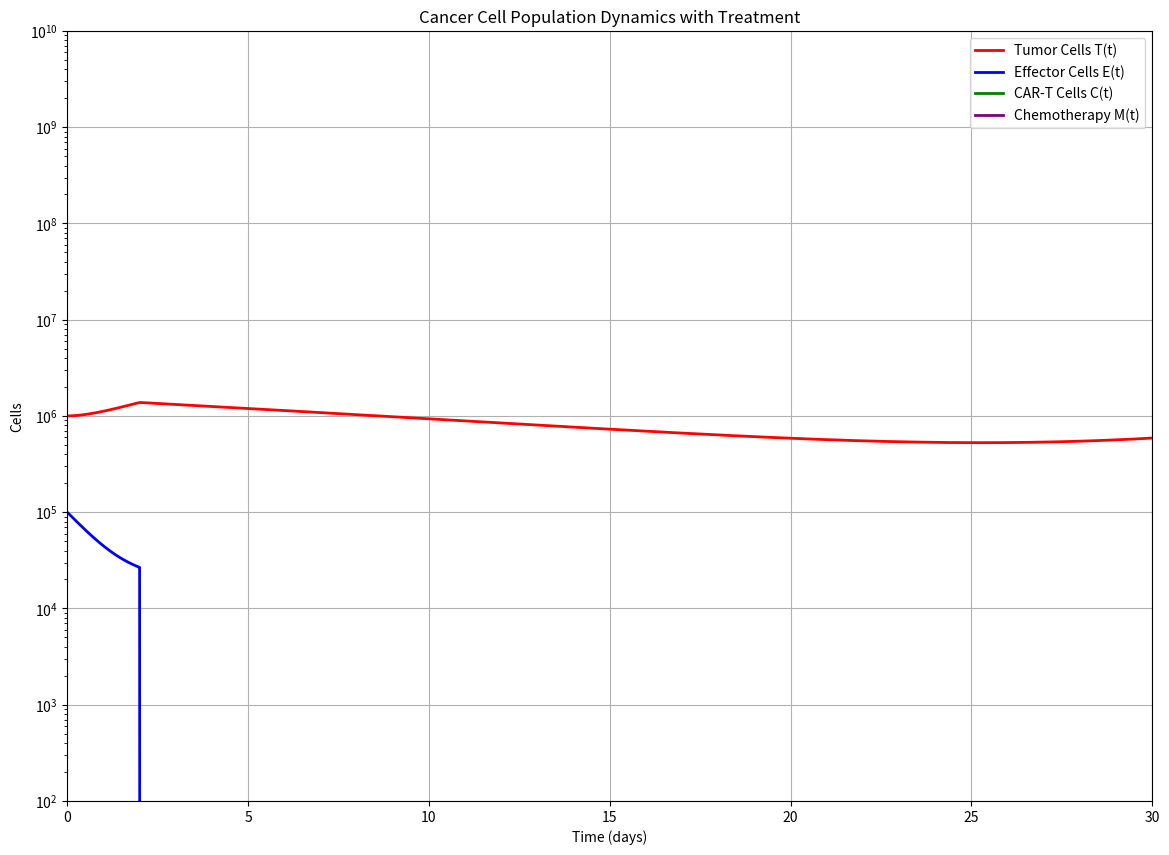

This figure's Python source:
import numpy as np
from scipy.integrate import odeint
import matplotlib.pyplot as plt

# Defining the model
def model(y, t, params):  # Added 't' as odeint expects this
    T, E, C, M = y
    a, b, dE, s, l, mE, g, jE, qE, k, KE, KC, mC, jC, qC, dC, gammaM, KT = params
    epsilon = 1e-6
    
    T_safe = max(T, epsilon)
    E_safe = max(E, epsilon)
    C_safe = max(C, epsilon)
    
    DE = dE * (E_safe / T_safe)**l / (s + (E_safe / T_safe)**l) * T_safe
    DC = dC * (C_safe / T_safe)**l / (s + (C_safe / T_safe)**l) * T_safe
    
    dT_dt = a * T_safe * (1 - b * T_safe) - DE - DC - KT * (1 - np.exp(-M)) * T_safe
    dE_dt = g - mE * E_safe - jE * E_safe * np.log((E_safe + C_safe) / k) - (DE**2 * E_safe) / (k + DE**2) - qE * E_safe * T_safe - KE * (1 - np.exp(-M)) * E_safe
    dC_dt = - mC * C_safe - jC * C_safe * np.log((E_safe + C_safe) / k) - (DC**2 * C_safe) / (k + DC**2) - qC * C_safe * T_safe - KC * (1 - np.exp(-M)) * C_safe
    dM_dt = - gammaM * M
    
    return [dT_dt, dE_dt, dC_dt, dM_dt]

# Function to simulate the model
def simulate(model, y0, params, injection_times_M, dosage_M, t_initial, t_final, time_step):
    t = np.arange(t_initial, injection_times_M[0] + time_step, time_step)
    solution = odeint(model, y0, t, args=(params,))
    
    yt = solution[-1]
    yt[3] += dosage_M  # Adding the dosage to the M component only

    for i in range(1, len(injection_times_M)):
        temp_time = np.arange(injection_times_M[i-1], injection_times_M[i] + time_step, time_step)
        t = np.concatenate((t, temp_time))
        sol = odeint(model, yt, temp_time, args=(params,))
        yt = sol[-1]
        yt[3] += dosage_M  # Adding the dosage to the M component at each injection time
        solution = np.vstack((solution, sol))

    temp_time = np.arange(injection_times_M[-1], t_final + time_step, time_step)
    t = np.concatenate((t, temp_time))
    sol = odeint(model, yt, temp_time, args=(params,))
    solution = np.vstack((solution, sol))

    return t, solution

# Parameters
params = [2.55e-1, 5e-13, 2.03, 3.0e-1, 1.395, 7e-3, 1.43, 1.1e-2, 3.42e-10, 1.65e9, 
          2.019e5, 2.019e5, 2.93e-2, 1.42e-1, 3.42e-10, 2.25, 0.1, 3.05e-1]

# Initial conditions: Tumor cells (T), Effector cells (E), CAR-T cells (C), and Chemotherapy (M)
y0 = [1e6, 1e5, 0, 0]

# Injection times and dosage
injection_times_M = [2, 4, 6]
dosage_M = 5  # Adjust dosage accordingly

# Simulation without treatment
t_no_treatment, solution_no_treatment = simulate(model, y0, params, injection_times_M, dosage_M, t_initial=0, t_final=30, time_step=0.01)

# Extracting the solution components
T = solution_no_treatment[:, 0]
E = solution_no_treatment[:, 1]
C = solution_no_treatment[:, 2]
M = solution_no_treatment[:, 3]

# Plotting the results
plt.figure(figsize=(14, 10))

plt.plot(t_no_treatment, T, label='Tumor Cells T(t)', color='red', linewidth=2)
plt.plot(t_no_treatment, E, label='Effector Cells E(t)', color='blue', linewidth=2)
plt.plot(t_no_treatment, C, label='CAR-T Cells C(t)', color='green', linewidth=2)
plt.plot(t_no_treatment, M, label='Chemotherapy M(t)', color='purple', linewidth=2)

plt.yscale('log')
plt.xlim(0, 30)  # Adjust this range as necessary
plt.ylim(1e2, 1e10)  # Adjust this range to better visualize

plt.xlabel('Time (days)')
plt.ylabel('Cells')
plt.title('Cancer Cell Population Dynamics with Treatment')
plt.legend(loc='best')
plt.grid(True)
plt.show()
